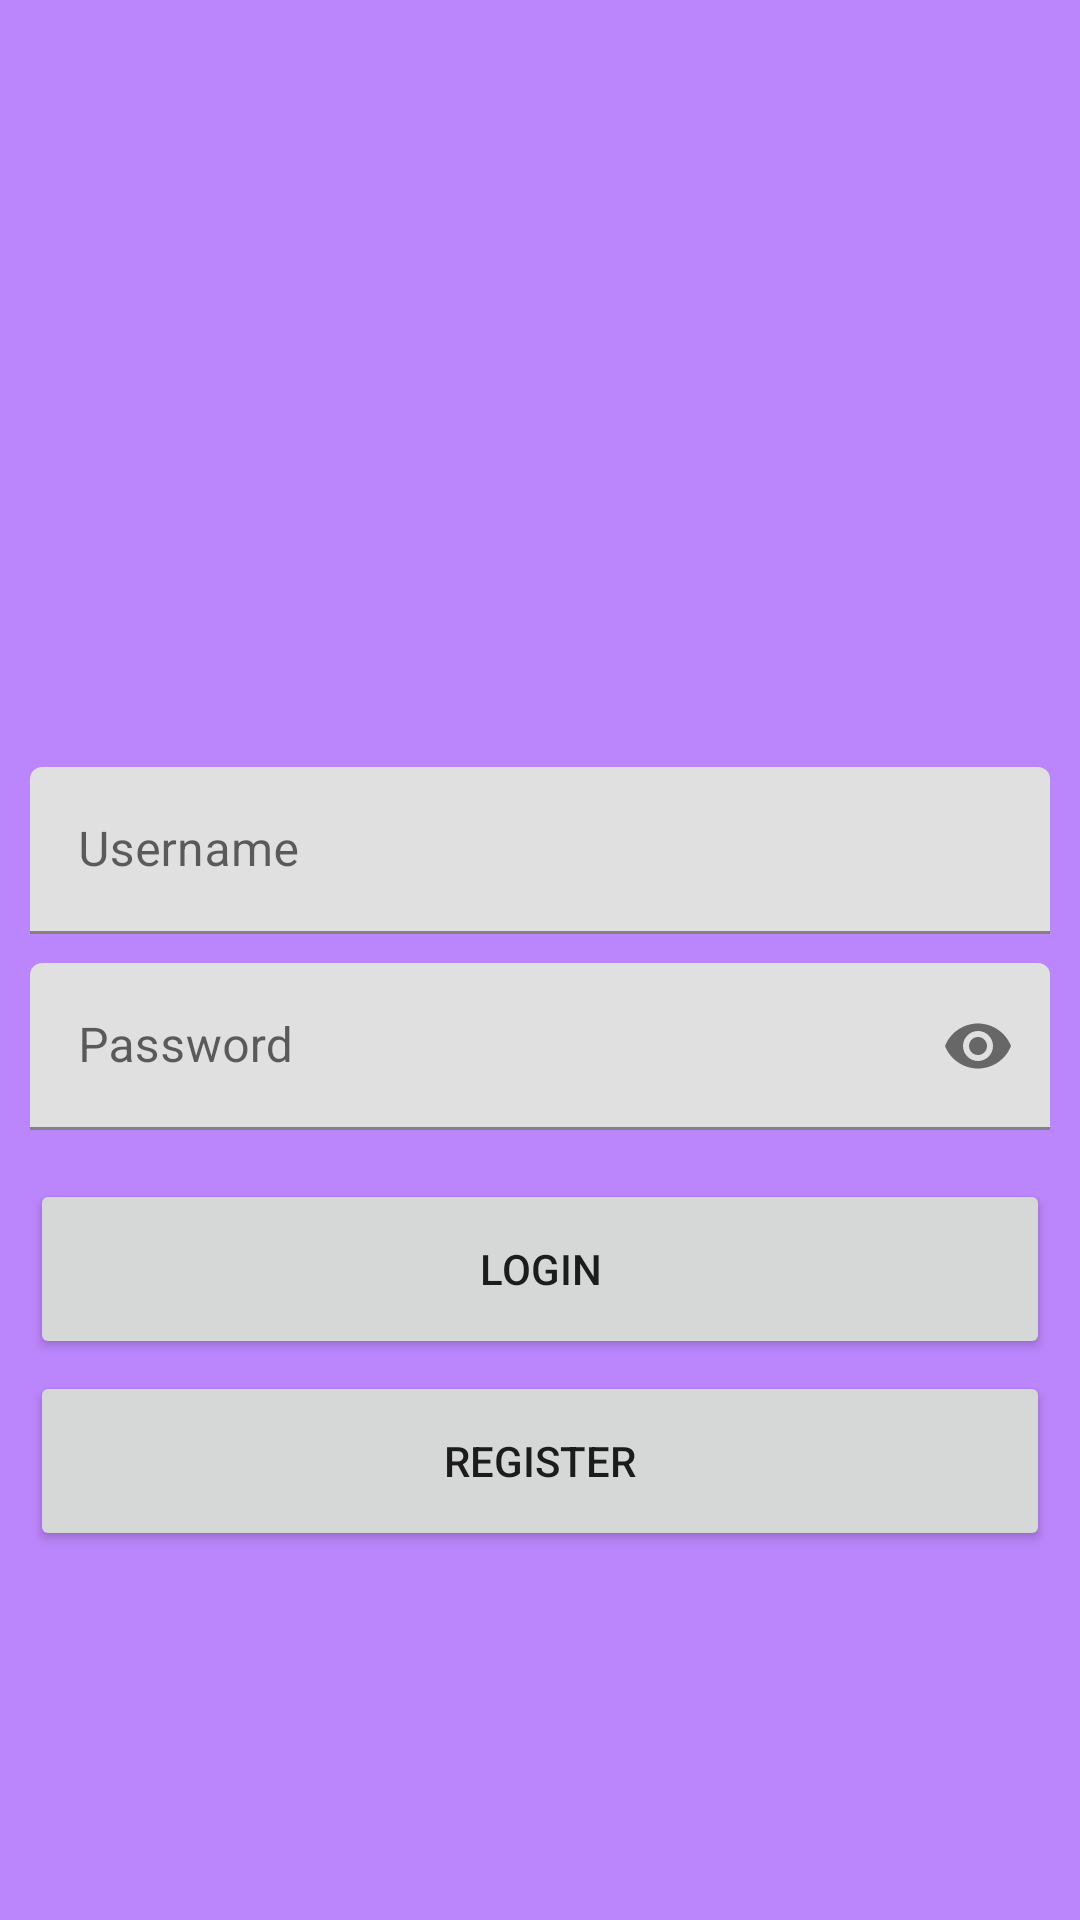

Layout XML and referenced resources for this Android screen:
<!-- AndroidManifest.xml: application theme Theme.Prak4_Database -->
<!-- res/layout/activity_login.xml -->
<?xml version="1.0" encoding="utf-8"?>
<androidx.constraintlayout.widget.ConstraintLayout xmlns:android="http://schemas.android.com/apk/res/android"
    xmlns:app="http://schemas.android.com/apk/res-auto"
    xmlns:tools="http://schemas.android.com/tools"
    android:layout_width="match_parent"
    android:layout_height="match_parent"
    android:background="@color/purple_200">

    <com.google.android.material.textfield.TextInputLayout
        android:id="@+id/textfield_username"
        android:layout_width="340dp"
        android:layout_height="60dp"
        android:hint="@string/hint_username"
        app:layout_constraintBottom_toBottomOf="parent"
        app:layout_constraintEnd_toEndOf="parent"
        app:layout_constraintHorizontal_bias="0.5"
        app:layout_constraintStart_toStartOf="parent"
        app:layout_constraintTop_toTopOf="parent"
        app:layout_constraintVertical_bias="0.441">

        <com.google.android.material.textfield.TextInputEditText
            android:id="@+id/edittext_username"
            android:layout_width="match_parent"
            android:layout_height="wrap_content"
            android:inputType="text" />
    </com.google.android.material.textfield.TextInputLayout>

    <com.google.android.material.textfield.TextInputLayout
        android:id="@+id/textfield_password"
        android:layout_width="340dp"
        android:layout_height="60dp"
        android:hint="@string/hint_password"
        app:layout_constraintBottom_toBottomOf="parent"
        app:layout_constraintEnd_toEndOf="parent"
        app:layout_constraintHorizontal_bias="0.5"
        app:layout_constraintStart_toStartOf="parent"
        app:layout_constraintTop_toBottomOf="@+id/textfield_username"
        app:layout_constraintVertical_bias="0.02"
        app:endIconMode="password_toggle"
        app:passwordToggleTint="@color/purple_500">

        <com.google.android.material.textfield.TextInputEditText
            android:id="@+id/edittext_password"
            android:layout_width="match_parent"
            android:layout_height="wrap_content"
            android:inputType="textPassword" />
    </com.google.android.material.textfield.TextInputLayout>

    <Button
        android:id="@+id/button_login"
        android:layout_width="340dp"
        android:layout_height="60dp"
        android:layout_marginTop="12dp"
        android:text="@string/btn_login"
        app:layout_constraintEnd_toEndOf="parent"
        app:layout_constraintHorizontal_bias="0.5"
        app:layout_constraintStart_toStartOf="parent"
        app:layout_constraintTop_toBottomOf="@+id/textfield_password"
        android:onClick="login"/>

    <Button
        android:id="@+id/button_register"
        android:layout_width="340dp"
        android:layout_height="60dp"
        android:layout_marginTop="4dp"
        android:text="@string/btn_register"
        app:layout_constraintEnd_toEndOf="parent"
        app:layout_constraintHorizontal_bias="0.5"
        app:layout_constraintStart_toStartOf="parent"
        app:layout_constraintTop_toBottomOf="@+id/button_login"
        android:onClick="toRegister"/>

    <ImageView
        android:id="@+id/imageView"
        android:layout_width="100dp"
        android:layout_height="100dp"
        app:layout_constraintBottom_toTopOf="@+id/textfield_username"
        app:layout_constraintEnd_toEndOf="parent"
        app:layout_constraintHorizontal_bias="0.5"
        app:layout_constraintStart_toStartOf="parent"
        app:layout_constraintTop_toTopOf="parent"
        app:layout_constraintVertical_bias="0.843"
        app:srcCompat="@drawable/ic_user" />


</androidx.constraintlayout.widget.ConstraintLayout>
<!-- resources referenced by this layout -->
<resources>
  <string name="btn_login">Login</string>
  <string name="btn_register">Register</string>
  <string name="hint_password">Password</string>
  <string name="hint_username">Username</string>
  <style name="Theme.Prak4_Database" parent="Theme.MaterialComponents.DayNight.DarkActionBar">
          
          <item name="colorPrimary">@color/purple_500</item>
          <item name="colorPrimaryVariant">@color/purple_700</item>
          <item name="colorOnPrimary">@color/white</item>
          
          <item name="colorSecondary">@color/teal_200</item>
          <item name="colorSecondaryVariant">@color/teal_700</item>
          <item name="colorOnSecondary">@color/black</item>
          
          <item name="android:statusBarColor" tools:targetApi="l">?attr/colorPrimaryVariant</item>
          
      </style>
  <!-- not gathered from this repository: default colours our renderer supplied (Android Studio template values) -->
  <color name="purple_200">#FFBB86FC</color>
  <color name="purple_500">#FF6200EE</color>
  <color name="purple_700">#FF3700B3</color>
  <color name="teal_200">#FF03DAC5</color>
  <color name="teal_700">#FF018786</color>
  <color name="black">#FF000000</color>
  <color name="white">#FFFFFFFF</color>
</resources>
